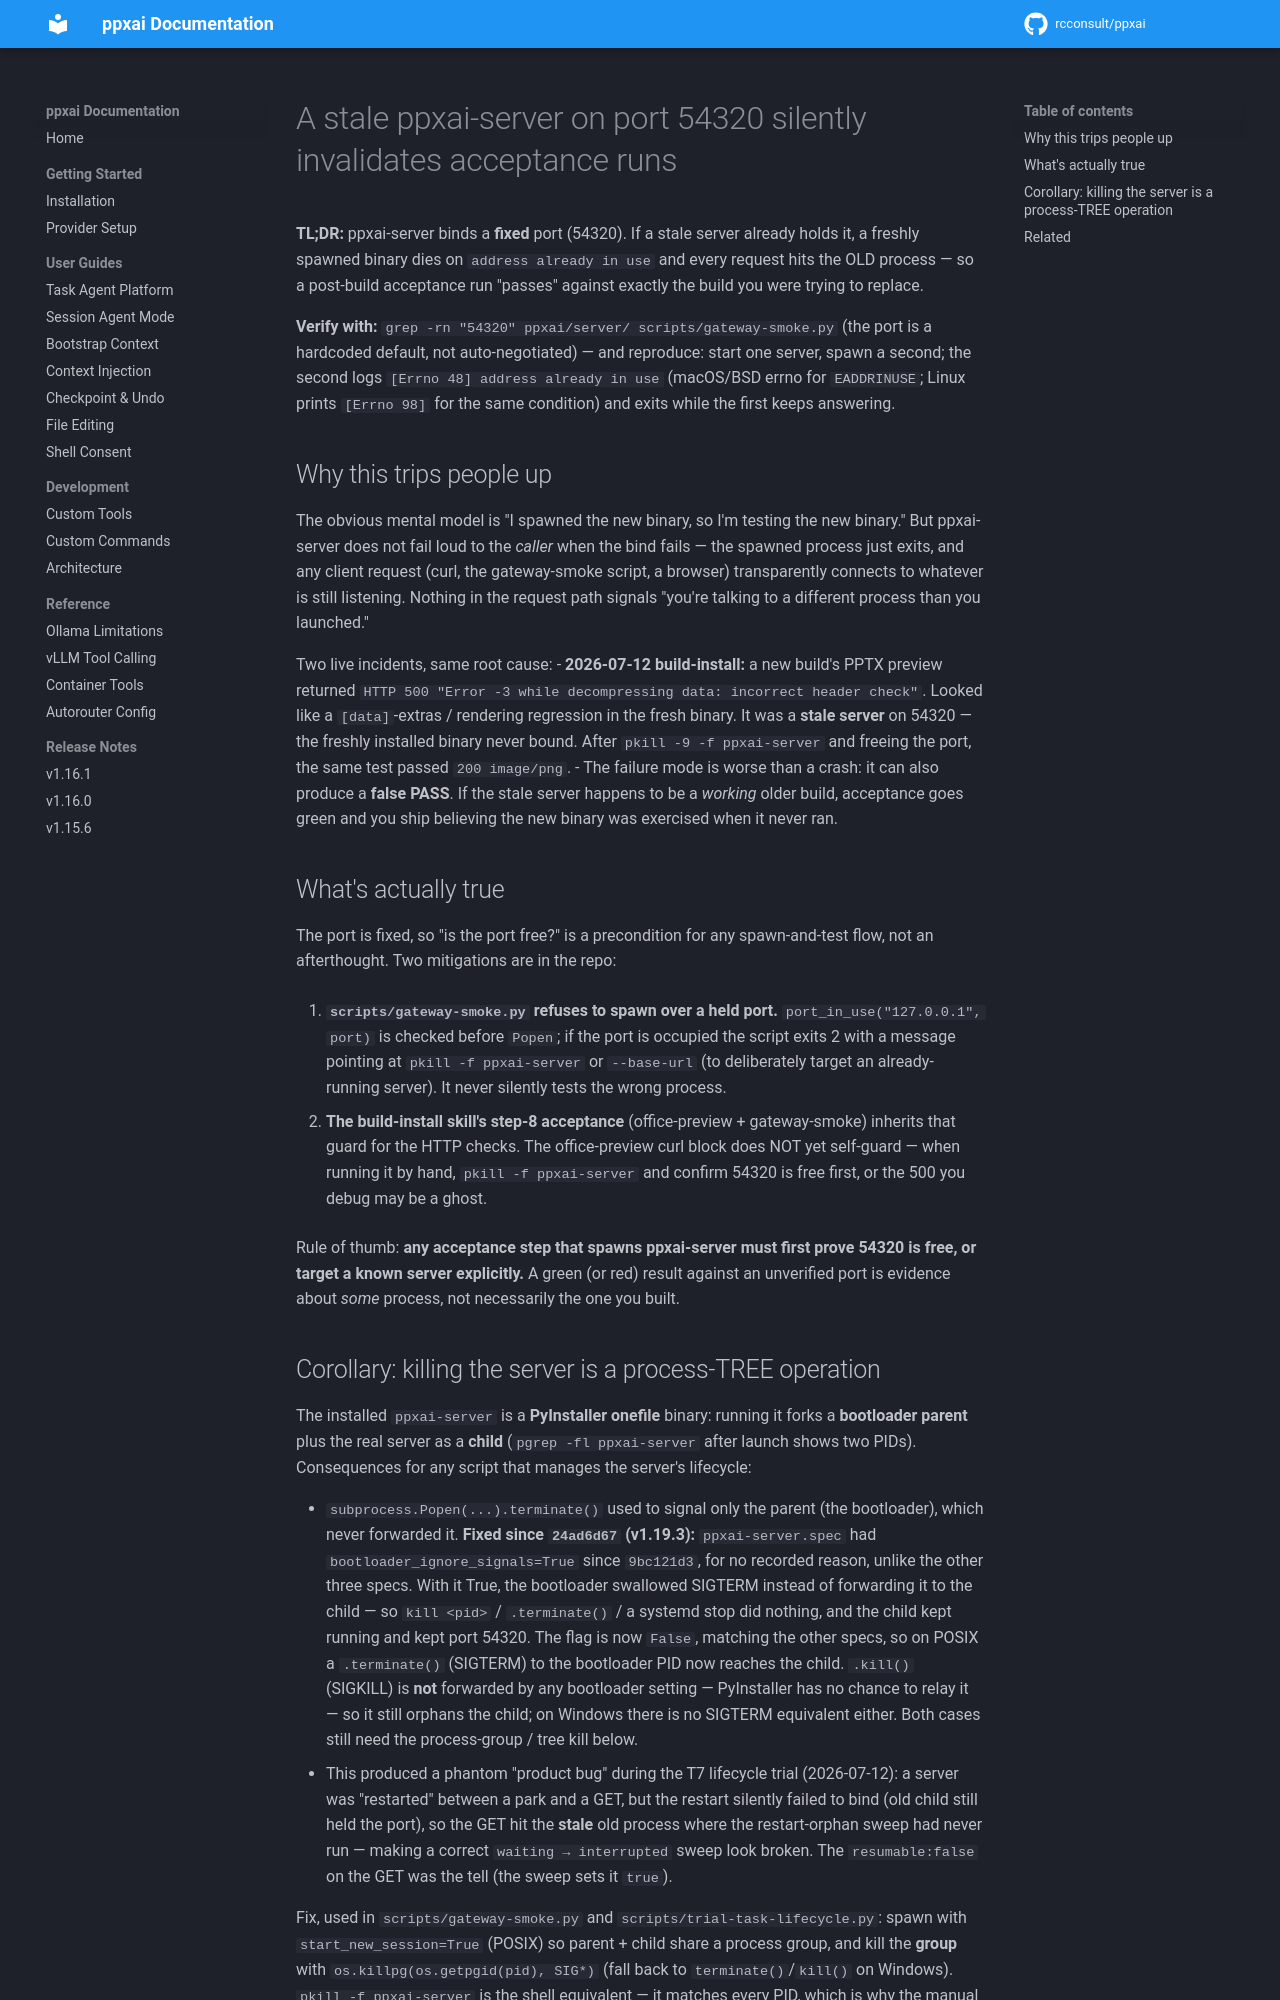

repository: rcconsult/ppxai · page: dev/lessons/stale-server-invalidates-acceptance/index.html · generator: mkdocs

# A stale ppxai-server on port 54320 silently invalidates acceptance runs

**TL;DR:** ppxai-server binds a **fixed** port (54320). If a stale
server already holds it, a freshly spawned binary dies on `address
already in use` and every request hits the OLD process — so a
post-build acceptance run "passes" against exactly the build you were
trying to replace.

**Verify with:** `grep -rn "54320" ppxai/server/ scripts/gateway-smoke.py`
(the port is a hardcoded default, not auto-negotiated) — and reproduce:
start one server, spawn a second; the second logs `[Errno 48] address
already in use` and exits while the first keeps answering.

## Why this trips people up

The obvious mental model is "I spawned the new binary, so I'm testing
the new binary." But ppxai-server does not fail loud to the *caller*
when the bind fails — the spawned process just exits, and any client
request (curl, the gateway-smoke script, a browser) transparently
connects to whatever is still listening. Nothing in the request path
signals "you're talking to a different process than you launched."

Two live incidents, same root cause:
- **2026-07-12 build-install:** a new build's PPTX preview returned
  `HTTP 500 "Error -3 while decompressing data: incorrect header
  check"`. Looked like a `[data]`-extras / rendering regression in the
  fresh binary. It was a **stale server** on 54320 — the freshly
  installed binary never bound. After `pkill -9 -f ppxai-server` and
  freeing the port, the same test passed `200 image/png`.
- The failure mode is worse than a crash: it can also produce a
  **false PASS**. If the stale server happens to be a *working* older
  build, acceptance goes green and you ship believing the new binary
  was exercised when it never ran.

## What's actually true

The port is fixed, so "is the port free?" is a precondition for any
spawn-and-test flow, not an afterthought. Two mitigations are in the
repo:

1. **`scripts/gateway-smoke.py` refuses to spawn over a held port.**
   `port_in_use("127.0.0.1", port)` is checked before `Popen`; if the
   port is occupied the script exits 2 with a message pointing at
   `pkill -f ppxai-server` or `--base-url` (to deliberately target an
   already-running server). It never silently tests the wrong process.

2. **The build-install skill's step-8 acceptance** (office-preview +
   gateway-smoke) inherits that guard for the HTTP checks. The
   office-preview curl block does NOT yet self-guard — when running it
   by hand, `pkill -f ppxai-server` and confirm 54320 is free first,
   or the 500 you debug may be a ghost.

Rule of thumb: **any acceptance step that spawns ppxai-server must
first prove 54320 is free, or target a known server explicitly.** A
green (or red) result against an unverified port is evidence about
*some* process, not necessarily the one you built.
